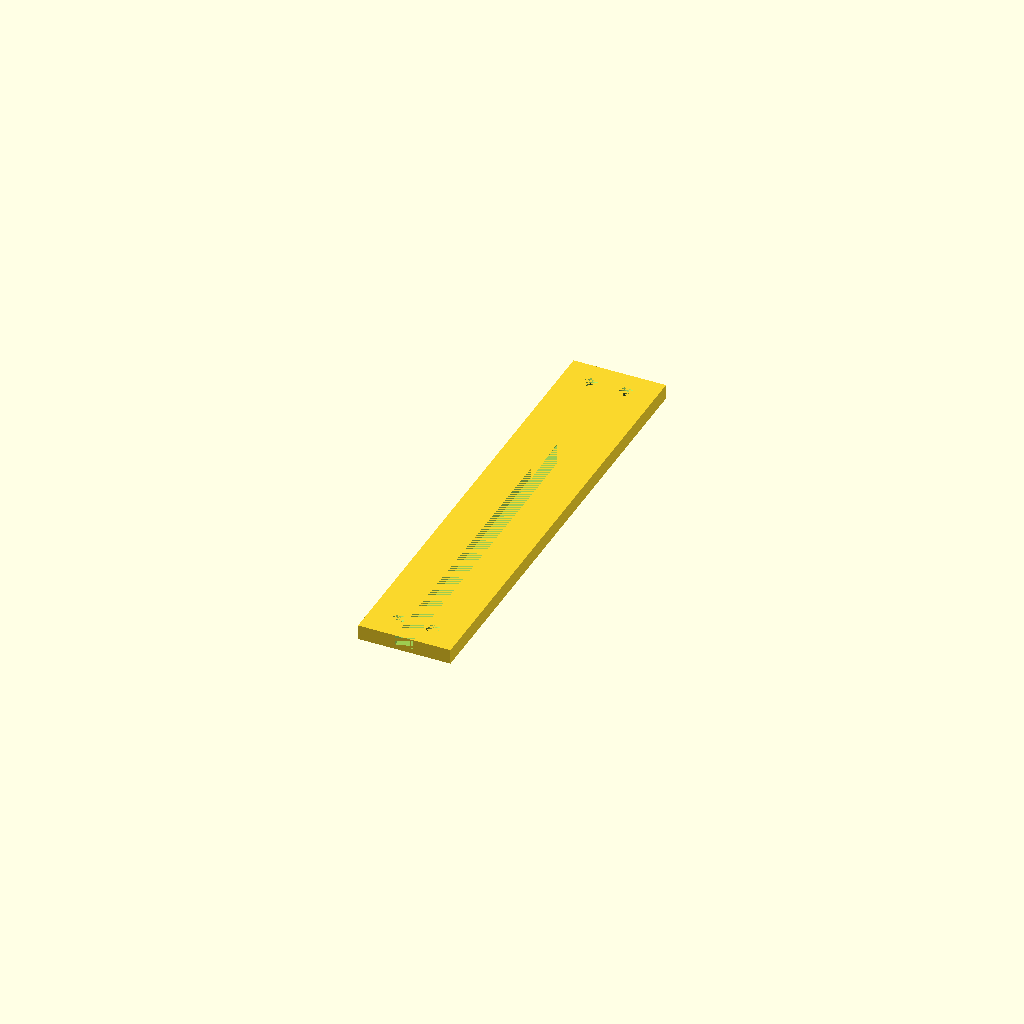
Cell 1 — every parameter at its default value.
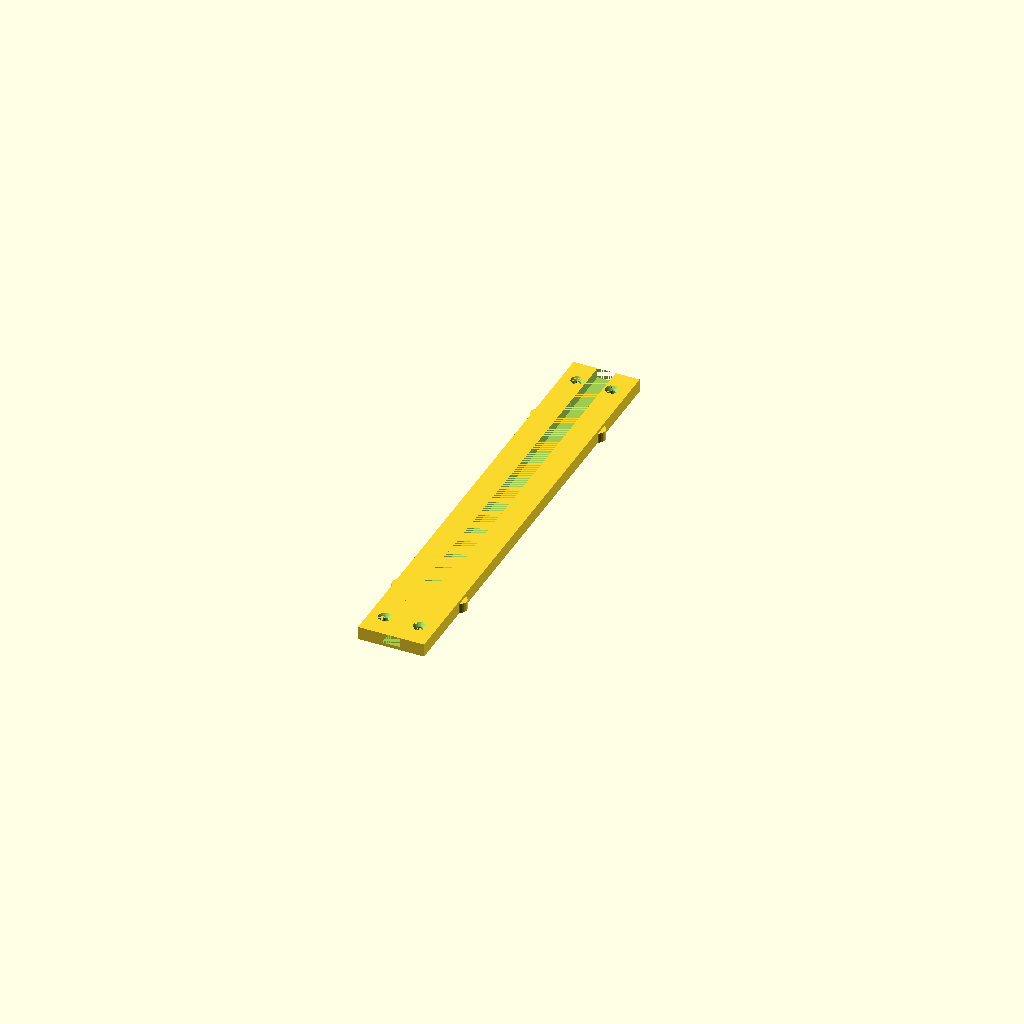
Cell 2 — preset "New set 1".
All cells are drawn from one camera (rotation 55°, 0°, 25°, orthographic, colour scheme Cornfield), so only the parameter changes between them.
OpenSCAD source file servo_skull_cable_cover/cable_base.scad:
include <../BOSL2/std.scad>

// ===========================================
// Base murale - Cache-cable Servo-crane W40K
// Rail visse au mur avec canal pour cable
// ===========================================

/* [Dimensions] */
// Longueur du segment
base_length    = 280;   // mm
// Largeur totale de la base (= largeur coffrage avec levres)
base_width     = 56;    // mm
// Epaisseur de la base
base_thick     = 3;     // mm

/* [Canal cable] */
// Largeur du canal (cable 10mm + jeu)
channel_w      = 11;    // mm
// Profondeur du canal
channel_d      = 6;     // mm

/* [Clips cable] */
// Espacement des clips
clip_spacing   = 70;    // mm
// Largeur du clip (dans le sens Y)
clip_w         = 2;     // mm
// Epaisseur du clip (paroi)
clip_t         = 1.2;   // mm
// Hauteur de la languette au-dessus du canal
clip_h         = 2;     // mm
// Depassement de la languette dans le canal
clip_overhang  = 2;     // mm

/* [Fixation murale] */
// Diametre trou de vis
screw_d        = 4;     // mm
// Diametre tete de vis (pour fraisage conique)
screw_head_d   = 8;     // mm
// Distance du bord
screw_inset    = 15;    // mm

/* [Inserts coffrage] */
// Diametre insert M3 heat-set
insert_d       = 5.2;   // mm (trou pour insert M3, genereux)
// Profondeur insert
insert_h       = 6;     // mm
// Distance du centre de la base au centre de l'insert
// Doit correspondre a screw_offset_x dans cable_cover.scad
insert_offset_x = 18;   // mm (x=10 et x=46, bien dans la base de 56mm)
// Positions Y des inserts (depuis le bas du segment)
insert_y1      = 50;    // mm
insert_y2      = 230;   // mm

/* [Impression] */
nozzle = 0.4;
layer_h = 0.2;

// --- Dimensions calculees ---
insert_boss_d  = insert_d + 5;  // diametre du bossage autour de l'insert
insert_boss_h  = insert_h + 1;  // hauteur du bossage (depasse de la base)

// --- Construction ---

module base_plate() {
    difference() {
        union() {
            // Plaque principale
            cube([base_width, base_length, base_thick + channel_d]);

            // Bossages pour les inserts M3 (sureleves sur les ailes)
            for (y = [insert_y1, insert_y2])
                for (side = [-1, 1]) {
                    ix = base_width / 2 + side * insert_offset_x;
                    translate([ix, y, 0])
                        cylinder(d = insert_boss_d, h = insert_boss_h, $fn = 24);
                }
        }

        // Canal central
        translate([(base_width - channel_w) / 2, -0.01, base_thick])
            cube([channel_w, base_length + 0.02, channel_d + 0.01]);

        // Trous de vis murales avec fraisage conique (de chaque cote du canal)
        for (y = [screw_inset, base_length - screw_inset])
            for (side = [-1, 1])
                translate([base_width / 2 + side * (channel_w / 2 + 5), y, 0])
                    countersunk_hole();

        // Trous pour inserts M3 heat-set (4 inserts, dans les bossages)
        for (y = [insert_y1, insert_y2])
            for (side = [-1, 1]) {
                ix = base_width / 2 + side * insert_offset_x;
                translate([ix, y, insert_boss_h - insert_h])
                    cylinder(d = insert_d, h = insert_h + 0.01, $fn = 24);
            }
    }
}

module countersunk_hole() {
    total_h = base_thick + channel_d;
    cone_h = (screw_head_d - screw_d) / 2;
    // Trou traversant
    translate([0, 0, -0.01])
        cylinder(d = screw_d, h = total_h + 0.02, $fn = 24);
    // Cone de fraisage en haut (cote visible/coffrage, la vis entre par le dessus)
    translate([0, 0, total_h - cone_h])
        cylinder(d1 = screw_d, d2 = screw_head_d, h = cone_h + 0.01, $fn = 24);
}

module cable_clips() {
    num_clips = floor((base_length - 2 * screw_inset) / clip_spacing);
    start_y = (base_length - num_clips * clip_spacing) / 2;

    for (i = [0:num_clips])
        translate([0, start_y + i * clip_spacing, 0])
            cable_clip();
}

module cable_clip() {
    // Deux languettes simples qui depassent dans le canal pour retenir le cable
    top_z = base_thick + channel_d;
    for (side = [-1, 1]) {
        cx = base_width / 2 + side * (channel_w / 2);
        translate([cx - (side > 0 ? 0 : clip_overhang),
                   -clip_w / 2,
                   top_z - clip_h])
            cube([clip_overhang, clip_w, clip_h]);
    }
}

// --- Rendu ---
base_plate();
cable_clips();

// --- Debug ---
echo(str("Base: ", base_width, " x ", base_length, " x ", base_thick + channel_d, " mm"));
Customizer parameters (derived from the source; name, type, default, range or options):
base_length: number, default 280
base_width: number, default 56
base_thick: number, default 3
channel_w: number, default 11
channel_d: number, default 6
clip_spacing: number, default 70
clip_w: number, default 2
clip_t: number, default 1.2
clip_h: number, default 2
clip_overhang: number, default 2
screw_d: number, default 4
screw_head_d: number, default 8
screw_inset: number, default 15
insert_d: number, default 5.2
insert_h: number, default 6
insert_offset_x: number, default 18
insert_y1: number, default 50
insert_y2: number, default 230
nozzle: number, default 0.4
layer_h: number, default 0.2
